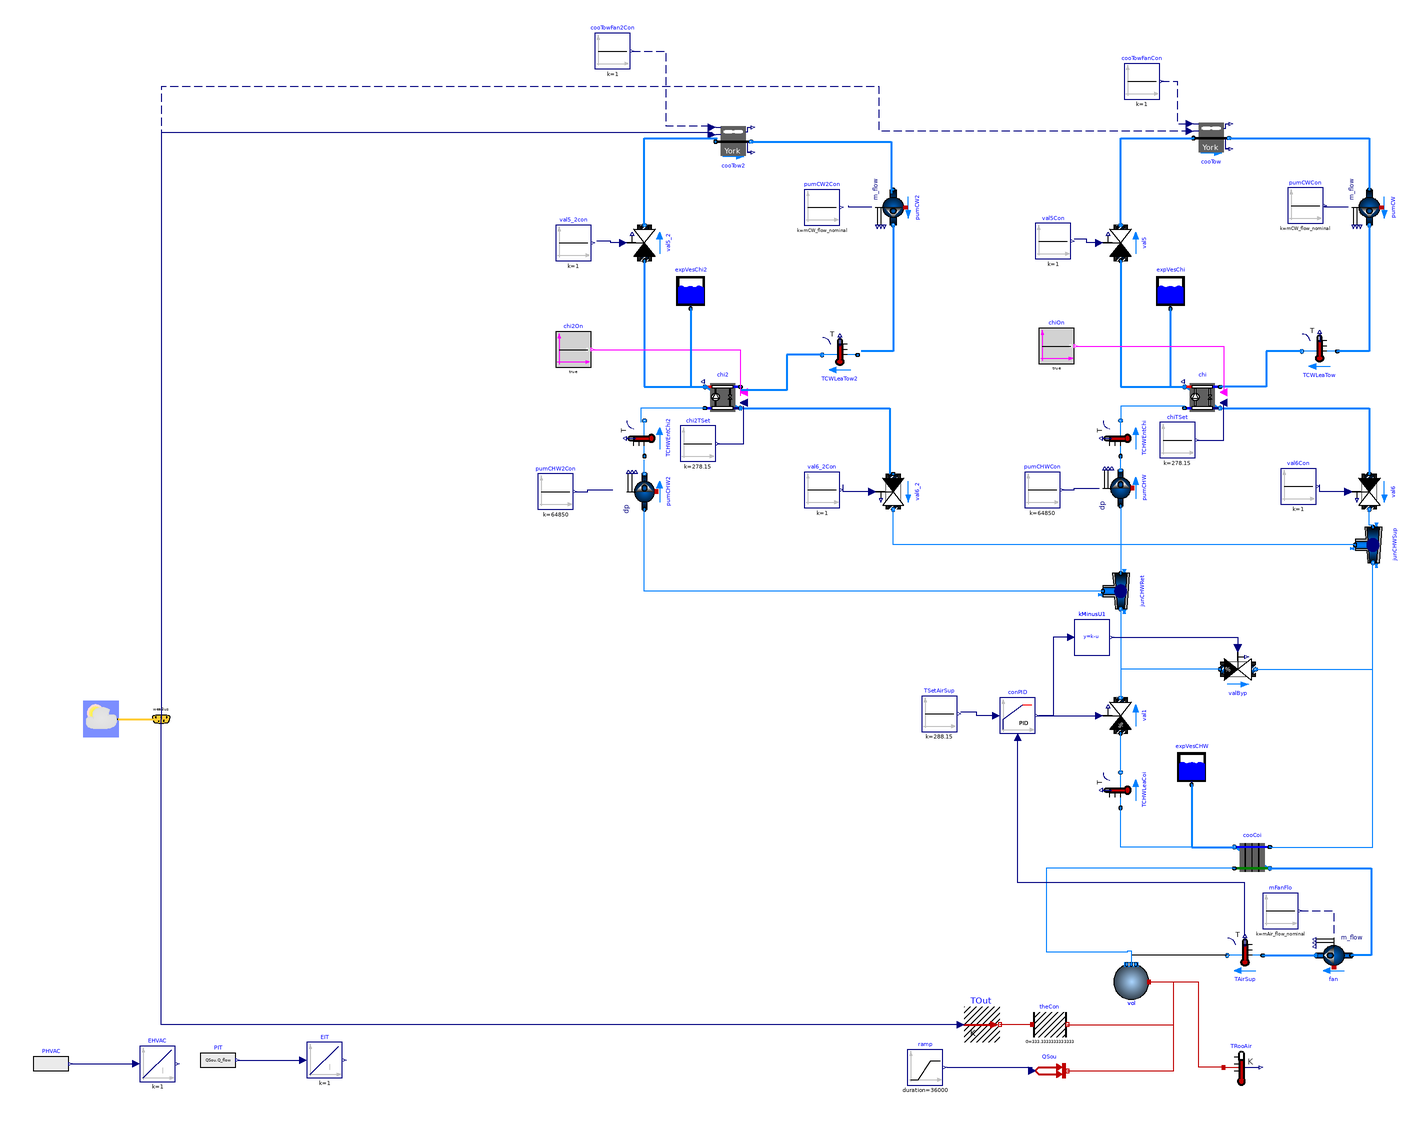

This picture is the connection diagram that the Modelica source below describes through its graphical annotations.

model ChillerPlantExample "Primary only chiller plant system with water-side economizer"
  extends Modelica.Icons.Example;
  replaceable package MediumA = Buildings.Media.Air "Medium model";
  replaceable package MediumW = Buildings.Media.Water "Medium model";
  parameter Modelica.Units.SI.Height rooHei = 3 "Height of the room";
  parameter Modelica.Units.SI.Length rooWid = 30 "Width of the room";
  parameter Modelica.Units.SI.Length rooLen = 50 "Length of the room";
  parameter Modelica.Units.SI.Power QRoo_flow = 200000 "Heat generation of the computer room";
  parameter Modelica.Units.SI.MassFlowRate mAir_flow_nominal = QRoo_flow / (1005 * 15) "Nominal mass flow rate at fan";
  parameter Modelica.Units.SI.Power P_nominal = 80E3 "Nominal compressor power (at y=1)";
  parameter Modelica.Units.SI.TemperatureDifference dTEva_nominal = 10 "Temperature difference evaporator inlet-outlet";
  parameter Modelica.Units.SI.TemperatureDifference dTCon_nominal = 10 "Temperature difference condenser outlet-inlet";
  parameter Real COPc_nominal = 3 "Chiller COP";
  parameter Modelica.Units.SI.MassFlowRate mCHW_flow_nominal = 2 * QRoo_flow / (4200 * 20) "Nominal mass flow rate at chilled water";
  parameter Modelica.Units.SI.MassFlowRate mCW_flow_nominal = 2 * QRoo_flow / (4200 * 6) "Nominal mass flow rate at condenser water";
  parameter Modelica.Units.SI.PressureDifference dp_nominal = 500 "Nominal pressure difference";
  Buildings.Fluid.Movers.FlowControlled_m_flow fan(redeclare package Medium = MediumA, m_flow_nominal = mAir_flow_nominal, dp(start = 249), m_flow(start = mAir_flow_nominal), nominalValuesDefineDefaultPressureCurve = true, use_inputFilter = false, energyDynamics = Modelica.Fluid.Types.Dynamics.SteadyState, T_start = 293.15, dp_nominal = 750) "Fan for air flow through the data center" annotation(
    Placement(visible = true, transformation(extent = {{348, -231}, {328, -211}}, rotation = 0)));
  Buildings.Fluid.HeatExchangers.DryCoilCounterFlow cooCoi(redeclare package Medium1 = MediumW, redeclare package Medium2 = MediumA, m2_flow_nominal = mAir_flow_nominal, m1_flow_nominal = mCHW_flow_nominal, m1_flow(start = mCHW_flow_nominal), m2_flow(start = mAir_flow_nominal), dp2_nominal = 249 * 3, UA_nominal = mAir_flow_nominal * 1006 * 5, energyDynamics = Modelica.Fluid.Types.Dynamics.FixedInitial, dp1_nominal(displayUnit = "Pa") = 1000 + 89580) "Cooling coil" annotation(
    Placement(visible = true, transformation(extent = {{302, -176}, {282, -156}}, rotation = 0)));
  Modelica.Blocks.Sources.Constant mFanFlo(k = mAir_flow_nominal) "Mass flow rate of fan" annotation(
    Placement(visible = true, transformation(extent = {{298, -206}, {318, -186}}, rotation = 0)));
  Buildings.Fluid.Movers.FlowControlled_dp pumCHW(redeclare package Medium = MediumW, m_flow_nominal = mCHW_flow_nominal, m_flow(start = mCHW_flow_nominal), dp(start = 325474), nominalValuesDefineDefaultPressureCurve = true, use_inputFilter = false, energyDynamics = Modelica.Fluid.Types.Dynamics.FixedInitial, dp_nominal = 130000) "Chilled water pump" annotation(
    Placement(visible = true, transformation(origin = {218, 42}, extent = {{10, 10}, {-10, -10}}, rotation = 270)));
  Buildings.Fluid.Storage.ExpansionVessel expVesCHW(redeclare package Medium = MediumW, V_start = 1) "Expansion vessel" annotation(
    Placement(visible = true, transformation(extent = {{248, -125}, {268, -105}}, rotation = 0)));
  Buildings.Fluid.HeatExchangers.CoolingTowers.YorkCalc cooTow(redeclare package Medium = MediumW, m_flow_nominal = mCW_flow_nominal, PFan_nominal = 6000, TAirInWB_nominal(displayUnit = "degC") = 283.15, TApp_nominal = 6, dp_nominal = 14930 + 14930 + 74650, energyDynamics = Modelica.Fluid.Types.Dynamics.FixedInitial) "Cooling tower" annotation(
    Placement(transformation(extent = {{-10, -10}, {10, 10}}, origin = {269, 239})));
  Buildings.Fluid.Movers.FlowControlled_m_flow pumCW(redeclare package Medium = MediumW, m_flow_nominal = mCW_flow_nominal, dp(start = 214992), nominalValuesDefineDefaultPressureCurve = true, use_inputFilter = false, energyDynamics = Modelica.Fluid.Types.Dynamics.FixedInitial, dp_nominal = 130000) "Condenser water pump" annotation(
    Placement(transformation(extent = {{-10, 10}, {10, -10}}, rotation = 270, origin = {358, 200})));
  Buildings.Fluid.Actuators.Valves.TwoWayLinear val5(redeclare package Medium = MediumW, m_flow_nominal = mCW_flow_nominal, dpValve_nominal = 20902, dpFixed_nominal = 89580, y_start = 1, use_inputFilter = false) "Control valve for condenser water loop of chiller" annotation(
    Placement(transformation(extent = {{-10, -10}, {10, 10}}, rotation = 90, origin = {218, 180})));
  Buildings.Fluid.Storage.ExpansionVessel expVesChi(redeclare package Medium = MediumW, V_start = 1) annotation(
    Placement(transformation(extent = {{236, 143}, {256, 163}})));
  Buildings.Fluid.Chillers.ElectricEIR chi(redeclare package Medium1 = MediumW, redeclare package Medium2 = MediumW, m1_flow_nominal = mCW_flow_nominal, m2_flow_nominal = mCHW_flow_nominal, dp2_nominal = 0, dp1_nominal = 0, per = Buildings.Fluid.Chillers.Data.ElectricEIR.ElectricEIRChiller_Carrier_19XR_742kW_5_42COP_VSD(), energyDynamics = Modelica.Fluid.Types.Dynamics.FixedInitial) annotation(
    Placement(transformation(extent = {{274, 83}, {254, 103}})));
  Buildings.Fluid.Actuators.Valves.TwoWayLinear val6(redeclare package Medium = MediumW, m_flow_nominal = mCHW_flow_nominal, dpValve_nominal = 20902, dpFixed_nominal = 14930 + 89580, y_start = 1, use_inputFilter = false, from_dp = true) "Control valve for chilled water leaving from chiller" annotation(
    Placement(transformation(extent = {{-10, 10}, {10, -10}}, rotation = 270, origin = {358, 40})));
  Buildings.Fluid.Sensors.TemperatureTwoPort TAirSup(redeclare package Medium = MediumA, m_flow_nominal = mAir_flow_nominal) "Supply air temperature to data center" annotation(
    Placement(visible = true, transformation(origin = {288, -221}, extent = {{10, -10}, {-10, 10}}, rotation = 0)));
  Buildings.Fluid.Sensors.TemperatureTwoPort TCWLeaTow(redeclare package Medium = MediumW, m_flow_nominal = mCW_flow_nominal) "Temperature of condenser water leaving the cooling tower" annotation(
    Placement(transformation(extent = {{10, -10}, {-10, 10}}, origin = {330, 119})));
  Modelica.Blocks.Sources.Constant cooTowFanCon(k = 1) "Control singal for cooling tower fan" annotation(
    Placement(transformation(extent = {{-10, -10}, {10, 10}}, origin = {230, 271})));
  Buildings.Fluid.Actuators.Valves.TwoWayEqualPercentage valByp(redeclare package Medium = MediumW, m_flow_nominal = mCHW_flow_nominal, dpValve_nominal = 20902, dpFixed_nominal = 14930, y_start = 0, use_inputFilter = false, from_dp = true) "Bypass valve for chiller." annotation(
    Placement(visible = true, transformation(origin = {284, -60}, extent = {{-10, -10}, {10, 10}}, rotation = 0)));
  Buildings.Fluid.Sensors.TemperatureTwoPort TCHWLeaCoi(redeclare package Medium = MediumW, m_flow_nominal = mCHW_flow_nominal) "Temperature of chilled water leaving the cooling coil" annotation(
    Placement(visible = true, transformation(origin = {218, -128}, extent = {{10, 10}, {-10, -10}}, rotation = 270)));
  Buildings.BoundaryConditions.WeatherData.ReaderTMY3 weaData(filNam = Modelica.Utilities.Files.loadResource("modelica://Buildings/Resources/weatherdata/USA_CA_San.Francisco.Intl.AP.724940_TMY3.mos")) annotation(
    Placement(visible = true, transformation(extent = {{-366, -98}, {-346, -78}}, rotation = 0)));
  Buildings.BoundaryConditions.WeatherData.Bus weaBus annotation(
    Placement(transformation(extent = {{-332, -98}, {-312, -78}})));
  Modelica.Blocks.Sources.RealExpression PHVAC(y = fan.P + pumCHW.P + pumCW.P + cooTow.PFan + chi.P) "Power consumed by HVAC system" annotation(
    Placement(visible = true, transformation(origin = {-384, -282}, extent = {{-10, -10}, {10, 10}}, rotation = 0)));
  Modelica.Blocks.Sources.RealExpression PIT(y = QSou.Q_flow) "Power consumed by IT" annotation(
    Placement(transformation(extent = {{-10, -10}, {10, 10}}, origin = {-290, -280})));
  Modelica.Blocks.Continuous.Integrator EHVAC(initType = Modelica.Blocks.Types.Init.InitialState, y_start = 0) "Energy consumed by HVAC" annotation(
    Placement(visible = true, transformation(extent = {{-334, -292}, {-314, -272}}, rotation = 0)));
  Modelica.Blocks.Continuous.Integrator EIT(initType = Modelica.Blocks.Types.Init.InitialState, y_start = 0) "Energy consumed by IT" annotation(
    Placement(transformation(extent = {{-240, -290}, {-220, -270}})));
Modelica.Blocks.Sources.Constant pumCWCon(k = mCW_flow_nominal) annotation(
    Placement(visible = true, transformation(origin = {322, 201}, extent = {{-10, -10}, {10, 10}}, rotation = 0)));
Modelica.Blocks.Sources.Constant val5Con(k = 1) annotation(
    Placement(visible = true, transformation(origin = {180, 181}, extent = {{-10, -10}, {10, 10}}, rotation = 0)));
Modelica.Blocks.Sources.Constant val6Con(k = 1) annotation(
    Placement(visible = true, transformation(origin = {318, 43}, extent = {{-10, -10}, {10, 10}}, rotation = 0)));
Modelica.Blocks.Sources.Constant chiTSet(k = 273.15 + 5) annotation(
    Placement(visible = true, transformation(origin = {250, 69}, extent = {{-10, -10}, {10, 10}}, rotation = 0)));
Modelica.Blocks.Sources.BooleanConstant chiOn annotation(
    Placement(visible = true, transformation(origin = {182, 122}, extent = {{-10, -10}, {10, 10}}, rotation = 0)));
Modelica.Blocks.Sources.Constant pumCHWCon(k = 10 * 6485) annotation(
    Placement(visible = true, transformation(origin = {174, 41}, extent = {{-10, -10}, {10, 10}}, rotation = 0)));
Buildings.Fluid.FixedResistances.Junction junCHWSup(redeclare package Medium = MediumW, dp_nominal = {0, 0, 0}, m_flow_nominal = mCHW_flow_nominal * {1, -1, 1})  annotation(
    Placement(visible = true, transformation(origin = {360, 10}, extent = {{-10, -10}, {10, 10}}, rotation = -90)));
Buildings.Fluid.Sensors.TemperatureTwoPort TCHWEntChi(redeclare package Medium = MediumW, m_flow_nominal = mCHW_flow_nominal) annotation(
    Placement(visible = true, transformation(origin = {218, 70}, extent = {{10, 10}, {-10, -10}}, rotation = 270)));
Buildings.Fluid.FixedResistances.Junction junCHWRet(redeclare package Medium = MediumW, dp_nominal = {0, 0, 0}, m_flow_nominal = mCHW_flow_nominal * {1, -1, 1}) annotation(
    Placement(visible = true, transformation(origin = {218, -16}, extent = {{-10, -10}, {10, 10}}, rotation = -90)));
Buildings.Fluid.Movers.FlowControlled_dp pumCHW2(redeclare package Medium = MediumW, dp(start = 325474), dp_nominal = 130000, energyDynamics = Modelica.Fluid.Types.Dynamics.FixedInitial, m_flow(start = mCHW_flow_nominal), m_flow_nominal = mCHW_flow_nominal, nominalValuesDefineDefaultPressureCurve = true, use_inputFilter = false) annotation(
    Placement(visible = true, transformation(origin = {-50, 40}, extent = {{10, 10}, {-10, -10}}, rotation = 270)));
Buildings.Fluid.Sensors.TemperatureTwoPort TCHWEntChi2(redeclare package Medium = MediumW, m_flow_nominal = mCHW_flow_nominal) annotation(
    Placement(visible = true, transformation(origin = {-50, 70}, extent = {{10, 10}, {-10, -10}}, rotation = 270)));
Modelica.Blocks.Sources.Constant chi2TSet(k = 273.15 + 5) annotation(
    Placement(visible = true, transformation(origin = {-20, 67}, extent = {{-10, -10}, {10, 10}}, rotation = 0)));
Modelica.Blocks.Sources.Constant val6_2Con(k = 1) annotation(
    Placement(visible = true, transformation(origin = {50, 41}, extent = {{-10, -10}, {10, 10}}, rotation = 0)));
Modelica.Blocks.Sources.BooleanConstant chi2On annotation(
    Placement(visible = true, transformation(origin = {-90, 120}, extent = {{-10, -10}, {10, 10}}, rotation = 0)));
Modelica.Blocks.Sources.Constant cooTowFan2Con(k = 1) annotation(
    Placement(visible = true, transformation(origin = {-68, 288}, extent = {{-10, -10}, {10, 10}}, rotation = 0)));
Buildings.Fluid.Storage.ExpansionVessel expVesChi2(redeclare package Medium = MediumW, V_start = 1) annotation(
    Placement(visible = true, transformation(extent = {{-34, 143}, {-14, 163}}, rotation = 0)));
Modelica.Blocks.Sources.Constant val5_2con(k = 1) annotation(
    Placement(visible = true, transformation(origin = {-90, 180}, extent = {{-10, -10}, {10, 10}}, rotation = 0)));
Modelica.Blocks.Sources.Constant pumCW2Con(k = mCW_flow_nominal) annotation(
    Placement(visible = true, transformation(origin = {50, 200}, extent = {{-10, -10}, {10, 10}}, rotation = 0)));
Buildings.Fluid.Chillers.ElectricEIR chi2(redeclare package Medium1 = MediumW, redeclare package Medium2 = MediumW, dp1_nominal = 0, dp2_nominal = 0, energyDynamics = Modelica.Fluid.Types.Dynamics.FixedInitial, m1_flow_nominal = mCW_flow_nominal, m2_flow_nominal = mCHW_flow_nominal, per = Buildings.Fluid.Chillers.Data.ElectricEIR.ElectricEIRChiller_Carrier_19XR_742kW_5_42COP_VSD()) annotation(
    Placement(visible = true, transformation(extent = {{4, 83}, {-16, 103}}, rotation = 0)));
Buildings.Fluid.Movers.FlowControlled_m_flow pumCW2(redeclare package Medium = MediumW, dp(start = 214992), dp_nominal = 130000, energyDynamics = Modelica.Fluid.Types.Dynamics.FixedInitial, m_flow_nominal = mCW_flow_nominal, nominalValuesDefineDefaultPressureCurve = true, use_inputFilter = false) annotation(
    Placement(visible = true, transformation(origin = {90, 200}, extent = {{-10, 10}, {10, -10}}, rotation = 270)));
Buildings.Fluid.HeatExchangers.CoolingTowers.YorkCalc cooTow2(redeclare package Medium = MediumW, PFan_nominal = 6000, TAirInWB_nominal(displayUnit = "degC") = 283.15, TApp_nominal = 6, dp_nominal = 14930 + 14930 + 74650, energyDynamics = Modelica.Fluid.Types.Dynamics.FixedInitial, m_flow_nominal = mCW_flow_nominal) annotation(
    Placement(visible = true, transformation(origin = {0, 237}, extent = {{-10, -10}, {10, 10}}, rotation = 0)));
Modelica.Blocks.Sources.Constant pumCHW2Con(k = 10 * 6485) annotation(
    Placement(visible = true, transformation(origin = {-100, 40}, extent = {{-10, -10}, {10, 10}}, rotation = 0)));
Buildings.Fluid.Actuators.Valves.TwoWayLinear val6_2(redeclare package Medium = MediumW, dpFixed_nominal = 14930 + 89580, dpValve_nominal = 20902, from_dp = true, m_flow_nominal = mCHW_flow_nominal, use_inputFilter = false, y_start = 1) annotation(
    Placement(visible = true, transformation(origin = {90, 40}, extent = {{-10, 10}, {10, -10}}, rotation = 270)));
Buildings.Fluid.Actuators.Valves.TwoWayLinear val5_2(redeclare package Medium = MediumW, dpFixed_nominal = 89580, dpValve_nominal = 20902, m_flow_nominal = mCW_flow_nominal, use_inputFilter = false, y_start = 1) annotation(
    Placement(visible = true, transformation(origin = {-50, 180}, extent = {{-10, -10}, {10, 10}}, rotation = 90)));
Buildings.Fluid.Sensors.TemperatureTwoPort TCWLeaTow2(redeclare package Medium = MediumW, m_flow_nominal = mCW_flow_nominal) annotation(
    Placement(visible = true, transformation(origin = {60, 117}, extent = {{10, -10}, {-10, 10}}, rotation = 0)));
Buildings.Fluid.MixingVolumes.MixingVolume vol(redeclare package Medium = MediumA, T_start = 293.15, V = rooLen * rooWid * rooHei, energyDynamics = Modelica.Fluid.Types.Dynamics.FixedInitial, m_flow_nominal = mAir_flow_nominal, nPorts = 2)  annotation(
    Placement(visible = true, transformation(origin = {224, -236}, extent = {{-10, -10}, {10, 10}}, rotation = 180)));
Modelica.Thermal.HeatTransfer.Components.ThermalConductor theCon(G = 10000 / 30)  annotation(
    Placement(visible = true, transformation(origin = {178, -260}, extent = {{-10, -10}, {10, 10}}, rotation = 0)));
Modelica.Thermal.HeatTransfer.Sources.PrescribedTemperature TOut annotation(
    Placement(visible = true, transformation(origin = {140, -260}, extent = {{-10, -10}, {10, 10}}, rotation = 0)));
Modelica.Thermal.HeatTransfer.Sources.PrescribedHeatFlow QSou annotation(
    Placement(visible = true, transformation(origin = {178, -286}, extent = {{-10, -10}, {10, 10}}, rotation = 0)));
Modelica.Blocks.Sources.Ramp ramp(duration = 36000, height = QRoo_flow)  annotation(
    Placement(visible = true, transformation(origin = {108, -284}, extent = {{-10, -10}, {10, 10}}, rotation = 0)));
Modelica.Thermal.HeatTransfer.Sensors.TemperatureSensor TRooAir annotation(
    Placement(visible = true, transformation(origin = {286, -284}, extent = {{-10, -10}, {10, 10}}, rotation = 0)));
  Buildings.Fluid.Actuators.Valves.TwoWayEqualPercentage val1(redeclare package Medium = MediumW, dpFixed_nominal = 14930, dpValve_nominal = 20902, from_dp = true, m_flow_nominal = mCHW_flow_nominal, use_inputFilter = false, y_start = 0) annotation(
      Placement(visible = true, transformation(origin = {218, -86}, extent = {{-10, -10}, {10, 10}}, rotation = 90)));
  Modelica.Blocks.Sources.Constant TSetAirSup(k = 273.15 + 15) annotation(
      Placement(visible = true, transformation(origin = {116, -85}, extent = {{-10, -10}, {10, 10}}, rotation = 0)));
  Buildings.Examples.ChillerPlant.BaseClasses.Controls.KMinusU kMinusU1(k = 1)  annotation(
      Placement(visible = true, transformation(origin = {202, -42}, extent = {{-10, -10}, {10, 10}}, rotation = 0)));
  Buildings.Controls.Continuous.LimPID conPID(Td = 1, Ti = 120, controllerType = Modelica.Blocks.Types.SimpleController.PI, k = 0.1, reverseActing = false, strict = true)  annotation(
      Placement(visible = true, transformation(origin = {160, -86}, extent = {{-10, -10}, {10, 10}}, rotation = 0)));
  equation
    connect(expVesCHW.port_a, cooCoi.port_b1) annotation(
      Line(points = {{258, -125}, {258, -160}, {282, -160}}, color = {0, 127, 255}, thickness = 0.5));
    connect(cooTow.port_b, pumCW.port_a) annotation(
      Line(points = {{279, 239}, {358, 239}, {358, 210}}, color = {0, 127, 255}, smooth = Smooth.None, thickness = 0.5));
    connect(val5.port_a, chi.port_b1) annotation(
      Line(points = {{218, 170}, {218, 99}, {254, 99}}, color = {0, 127, 255}, smooth = Smooth.None, thickness = 0.5));
    connect(expVesChi.port_a, chi.port_b1) annotation(
      Line(points = {{246, 143}, {246, 99}, {254, 99}}, color = {0, 127, 255}, smooth = Smooth.None, thickness = 0.5));
    connect(cooTowFanCon.y, cooTow.y) annotation(
      Line(points = {{241, 271}, {250, 271}, {250, 247}, {257, 247}}, color = {0, 0, 127}, smooth = Smooth.None, pattern = LinePattern.Dash));
    connect(cooCoi.port_b2, fan.port_a) annotation(
      Line(points = {{302, -172}, {359, -172}, {359, -221}, {348, -221}}, color = {0, 127, 255}, thickness = 0.5));
    connect(mFanFlo.y, fan.m_flow_in) annotation(
      Line(points = {{319, -196}, {338, -196}, {338, -209}}, color = {0, 0, 127}, pattern = LinePattern.Dash));
    connect(TAirSup.port_a, fan.port_b) annotation(
      Line(points = {{298, -221}, {328, -221}}, color = {0, 127, 255}, thickness = 0.5));
    connect(TCWLeaTow.port_b, chi.port_a1) annotation(
      Line(points = {{320, 119}, {300, 119}, {300, 99}, {274, 99}}, color = {0, 127, 255}, smooth = Smooth.None, thickness = 0.5));
    connect(weaData.weaBus, weaBus) annotation(
      Line(points = {{-346, -88}, {-322, -88}}, color = {255, 204, 51}, thickness = 0.5));
    connect(cooTow.TAir, weaBus.TWetBul) annotation(
      Line(points = {{257, 243}, {82, 243}, {82, 268}, {-322, 268}, {-322, -88}}, color = {0, 0, 127}, smooth = Smooth.None, pattern = LinePattern.Dash));
    connect(val5.port_b, cooTow.port_a) annotation(
      Line(points = {{218, 190}, {218, 239}, {259, 239}}, color = {0, 127, 255}, smooth = Smooth.None, thickness = 0.5));
    connect(pumCW.port_b, TCWLeaTow.port_a) annotation(
      Line(points = {{358, 190}, {358, 119}, {340, 119}}, color = {0, 127, 255}, smooth = Smooth.None, thickness = 0.5));
    connect(chi.port_b2, val6.port_a) annotation(
      Line(points = {{274, 87}, {358, 87}, {358, 50}}, color = {0, 127, 255}, smooth = Smooth.None, thickness = 0.5));
    connect(PHVAC.y, EHVAC.u) annotation(
      Line(points = {{-373, -282}, {-336, -282}}, color = {0, 0, 127}));
    connect(PIT.y, EIT.u) annotation(
      Line(points = {{-279, -280}, {-242, -280}}, color = {0, 0, 127}, smooth = Smooth.None));
    connect(pumCW.m_flow_in, pumCWCon.y) annotation(
      Line(points = {{346, 200}, {333, 200}, {333, 201}}, color = {0, 0, 127}));
    connect(val5.y, val5Con.y) annotation(
      Line(points = {{206, 180}, {199, 180}, {199, 182}, {192, 182}}, color = {0, 0, 127}));
    connect(val6.y, val6Con.y) annotation(
      Line(points = {{346, 40}, {330, 40}, {330, 44}}, color = {0, 0, 127}));
    connect(cooCoi.port_b1, TCHWLeaCoi.port_a) annotation(
      Line(points = {{282, -160}, {218, -160}, {218, -138}}, color = {0, 127, 255}));
    connect(chiTSet.y, chi.TSet) annotation(
      Line(points = {{261, 69}, {276, 69}, {276, 90}}, color = {0, 0, 127}));
    connect(chiOn.y, chi.on) annotation(
      Line(points = {{193, 122}, {276, 122}, {276, 96}}, color = {255, 0, 255}));
    connect(pumCHWCon.y, pumCHW.dp_in) annotation(
      Line(points = {{185, 41}, {192, 41}, {192, 42}, {206, 42}}, color = {0, 0, 127}));
    connect(chi.port_a2, TCHWEntChi.port_b) annotation(
      Line(points = {{254, 88}, {218, 88}, {218, 80}}, color = {0, 127, 255}));
    connect(pumCHW.port_b, TCHWEntChi.port_a) annotation(
      Line(points = {{218, 52}, {218, 60}}, color = {0, 127, 255}));
    connect(cooCoi.port_a1, junCHWSup.port_2) annotation(
      Line(points = {{302, -160}, {360, -160}, {360, 0}}, color = {0, 127, 255}));
    connect(pumCHW.port_a, junCHWRet.port_1) annotation(
      Line(points = {{218, 32}, {218, -6}}, color = {0, 127, 255}));
    connect(pumCW2.m_flow_in, pumCW2Con.y) annotation(
      Line(points = {{78, 200}, {65, 200}, {65, 201}}, color = {0, 0, 127}));
    connect(val5_2.port_b, cooTow2.port_a) annotation(
      Line(points = {{-50, 190}, {-50, 239}, {-9, 239}}, color = {0, 127, 255}, thickness = 0.5));
    connect(val5_2.port_a, chi2.port_b1) annotation(
      Line(points = {{-50, 170}, {-50, 99}, {-14, 99}}, color = {0, 127, 255}, thickness = 0.5));
    connect(TCWLeaTow2.port_b, chi2.port_a1) annotation(
      Line(points = {{50, 117}, {30, 117}, {30, 97}, {4, 97}}, color = {0, 127, 255}, thickness = 0.5));
    connect(chi2On.y, chi2.on) annotation(
      Line(points = {{-79, 120}, {4, 120}, {4, 94}}, color = {255, 0, 255}));
    connect(pumCHW2.port_b, TCHWEntChi2.port_a) annotation(
      Line(points = {{-50, 50}, {-50, 58}}, color = {0, 127, 255}));
    connect(pumCW2.port_b, TCWLeaTow2.port_a) annotation(
      Line(points = {{90, 190}, {90, 119}, {72, 119}}, color = {0, 127, 255}, thickness = 0.5));
    connect(chi2.port_a2, TCHWEntChi2.port_b) annotation(
      Line(points = {{-16, 87}, {-52, 87}, {-52, 79}}, color = {0, 127, 255}));
    connect(chi2.port_b2, val6_2.port_a) annotation(
      Line(points = {{4, 87}, {88, 87}, {88, 50}}, color = {0, 127, 255}, thickness = 0.5));
    connect(chi2TSet.y, chi2.TSet) annotation(
      Line(points = {{-9, 67}, {6, 67}, {6, 88}}, color = {0, 0, 127}));
    connect(cooTow2.port_b, pumCW2.port_a) annotation(
      Line(points = {{10, 237}, {89, 237}, {89, 208}}, color = {0, 127, 255}, thickness = 0.5));
    connect(val6_2.y, val6_2Con.y) annotation(
      Line(points = {{78, 40}, {62, 40}, {62, 44}}, color = {0, 0, 127}));
    connect(val5_2.y, val5_2con.y) annotation(
      Line(points = {{-62, 180}, {-69, 180}, {-69, 181}, {-77, 181}}, color = {0, 0, 127}));
    connect(cooTowFan2Con.y, cooTow2.y) annotation(
      Line(points = {{-57, 288}, {-38, 288}, {-38, 246}, {-13, 246}}, color = {0, 0, 127}, pattern = LinePattern.Dash));
    connect(expVesChi2.port_a, chi2.port_b1) annotation(
      Line(points = {{-24, 143}, {-24, 99}, {-16, 99}}, color = {0, 127, 255}, thickness = 0.5));
    connect(pumCHW2Con.y, pumCHW2.dp_in) annotation(
      Line(points = {{-89, 40}, {-82, 40}, {-82, 41}, {-68, 41}}, color = {0, 0, 127}));
    connect(junCHWSup.port_1, val6.port_b) annotation(
      Line(points = {{360, 20}, {360, 21}, {358, 21}, {358, 30}}, color = {0, 127, 255}));
    connect(valByp.port_b, junCHWSup.port_2) annotation(
      Line(points = {{294, -60}, {360, -60}, {360, 0}}, color = {0, 127, 255}));
    connect(junCHWSup.port_3, val6_2.port_b) annotation(
      Line(points = {{350, 10}, {90, 10}, {90, 30}}, color = {0, 127, 255}));
    connect(junCHWRet.port_3, pumCHW2.port_a) annotation(
      Line(points = {{208, -16}, {-50, -16}, {-50, 30}}, color = {0, 127, 255}));
    connect(cooTow2.TAir, weaBus.TWetBul) annotation(
      Line(points = {{-12, 242}, {-322, 242}, {-322, -88}}, color = {0, 0, 127}));
    connect(theCon.port_b, vol.heatPort) annotation(
      Line(points = {{188, -260}, {248, -260}, {248, -236}, {234, -236}}, color = {191, 0, 0}));
    connect(theCon.port_a, TOut.port) annotation(
      Line(points = {{168, -260}, {150, -260}}, color = {191, 0, 0}));
    connect(TOut.T, weaBus.TDryBul) annotation(
      Line(points = {{128, -260}, {-322, -260}, {-322, -88}}, color = {0, 0, 127}));
    connect(ramp.y, QSou.Q_flow) annotation(
      Line(points = {{120, -284}, {168, -284}, {168, -286}}, color = {0, 0, 127}));
    connect(QSou.port, vol.heatPort) annotation(
      Line(points = {{188, -286}, {248, -286}, {248, -236}, {234, -236}}, color = {191, 0, 0}));
    connect(TAirSup.port_b, vol.ports[1]) annotation(
      Line(points = {{278, -221}, {224, -221}, {224, -226}}));
    connect(TRooAir.port, vol.heatPort) annotation(
      Line(points = {{276, -284}, {262, -284}, {262, -236}, {234, -236}}, color = {191, 0, 0}));
    connect(cooCoi.port_a2, vol.ports[2]) annotation(
      Line(points = {{282, -172}, {176, -172}, {176, -219}, {222, -219}, {222, -218.5}, {224, -218.5}, {224, -226}}, color = {0, 127, 255}));
    connect(TCHWLeaCoi.port_b, val1.port_a) annotation(
      Line(points = {{218, -118}, {218, -96}}, color = {0, 127, 255}));
    connect(valByp.port_a, val1.port_b) annotation(
      Line(points = {{274, -60}, {218, -60}, {218, -76}}, color = {0, 127, 255}));
    connect(junCHWRet.port_2, val1.port_b) annotation(
      Line(points = {{218, -26}, {218, -76}}, color = {0, 127, 255}));
    connect(kMinusU1.y, valByp.y) annotation(
      Line(points = {{213, -42}, {284, -42}, {284, -48}}, color = {0, 0, 127}));
  connect(TAirSup.T, conPID.u_m) annotation(
      Line(points = {{288, -210}, {288, -180}, {160, -180}, {160, -98}}, color = {0, 0, 127}));
  connect(conPID.y, val1.y) annotation(
      Line(points = {{171, -86}, {206, -86}}, color = {0, 0, 127}));
  connect(kMinusU1.u, conPID.y) annotation(
      Line(points = {{190, -42}, {180, -42}, {180, -86}, {172, -86}}, color = {0, 0, 127}));
  connect(conPID.u_s, TSetAirSup.y) annotation(
      Line(points = {{148, -86}, {137, -86}, {137, -84}, {128, -84}}, color = {0, 0, 127}));
    annotation(
    Diagram(coordinateSystem(preserveAspectRatio = false, extent = {{-400, -300}, {400, 300}})),
    Documentation(info = "<HTML>
<p>
This model is the chilled water plant with discrete time control and
trim and respond logic for a data center. The model is described at
<a href=\"Buildings.Examples.ChillerPlant\">
Buildings.Examples.ChillerPlant</a>.
</p>
</html>", revisions = "<html>
<ul>
<li>
December 6, 2021, by Michael Wetter:<br/>
Changed initialization from steady-state initial to fixed initial.<br/>
This is for
<a href=\"https://github.com/lbl-srg/modelica-buildings/issues/2798\">issue 2798</a>.
</li>
<li>
November 18, 2021, by Michael Wetter:<br/>
Set <code>dp_nominal</code> for pumps and fan to a realistic value.<br/>
This is for
<a href=\"https://github.com/lbl-srg/modelica-buildings/issues/2761\">#2761</a>.
</li>
<li>
September 21, 2017, by Michael Wetter:<br/>
Set <code>from_dp = true</code> in <code>val6</code> and in <code>valByp</code>
which is needed for Dymola 2018FD01 beta 2 for
<a href=\"modelica://Buildings.Examples.ChillerPlant.DataCenterDiscreteTimeControl\">
Buildings.Examples.ChillerPlant.DataCenterDiscreteTimeControl</a>
to converge.
</li>
<li>
January 22, 2016, by Michael Wetter:<br/>
Corrected type declaration of pressure difference.
This is
for <a href=\"https://github.com/ibpsa/modelica-ibpsa/issues/404\">IBPSA, #404</a>.
</li>
<li>
January 13, 2015 by Michael Wetter:<br/>
Moved model to <code>BaseClasses</code> because the continuous and discrete time
implementation of the trim and respond logic do not extend from a common class,
and hence the <code>constrainedby</code> operator is not applicable.
Moving the model here allows to implement both controllers without using a
<code>replaceable</code> class.
</li>
<li>
January 12, 2015 by Michael Wetter:<br/>
Made media instances replaceable, and used the same instance for both
water loops.
This was done to simplify the numerical benchmarks.
</li>
<li>
December 22, 2014 by Michael Wetter:<br/>
Removed <code>Modelica.Fluid.System</code>
to address issue
<a href=\"https://github.com/lbl-srg/modelica-buildings/issues/311\">#311</a>.
</li>
<li>
March 25, 2014, by Michael Wetter:<br/>
Updated model with new expansion vessel.
</li>
<li>
December 5, 2012, by Michael Wetter:<br/>
Removed the filtered speed calculation for the valves to reduce computing time by 25%.
</li>
<li>
October 16, 2012, by Wangda Zuo:<br/>
Reimplemented the controls.
</li>
<li>
July 20, 2011, by Wangda Zuo:<br/>
Added comments and merge to library.
</li>
<li>
January 18, 2011, by Wangda Zuo:<br/>
First implementation.
</li>
</ul>
</html>"),
experiment(StartTime = 1.30464e+07, StopTime = 1.36512e+07, Tolerance = 1e-6, Interval = 60));

end ChillerPlantExample;